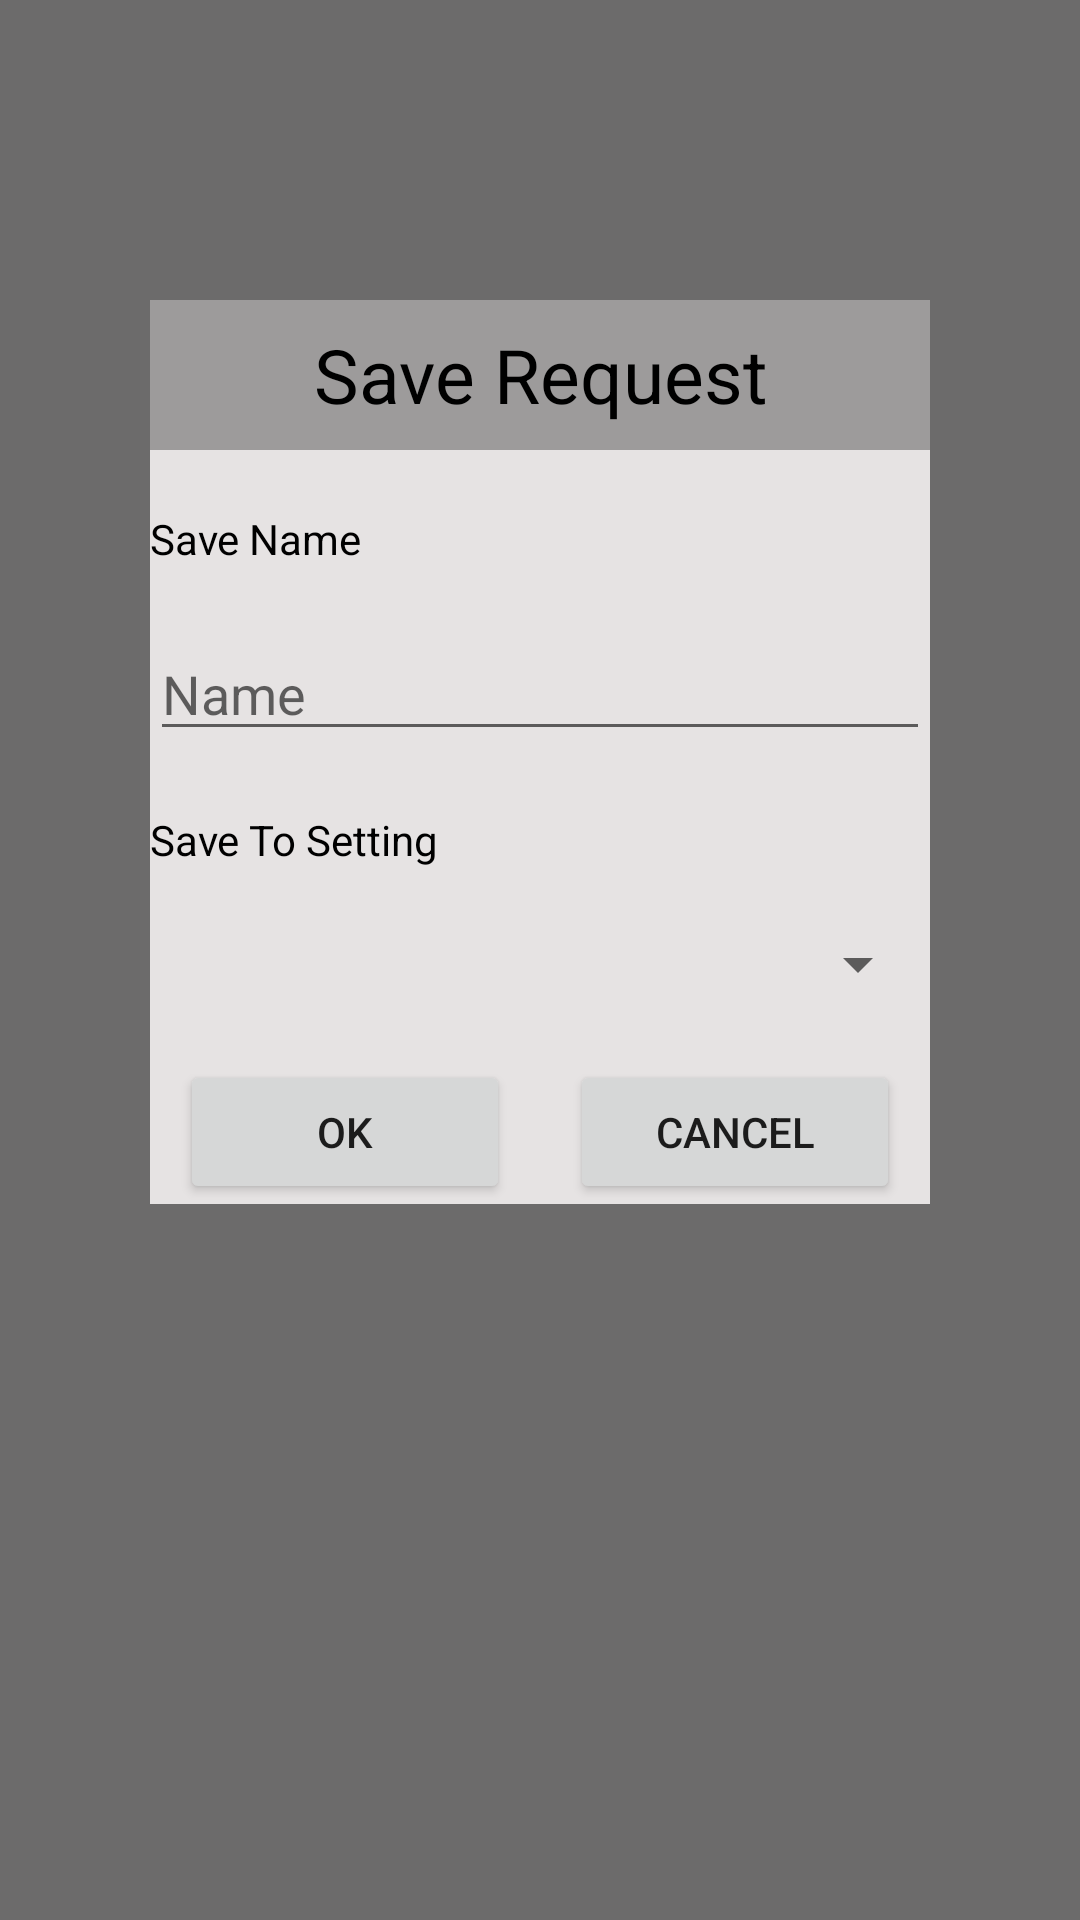

Android layout source for this screen:
<!-- AndroidManifest.xml: application theme Theme.Dc_motor -->
<!-- res/layout/save_setting.xml -->
<?xml version="1.0" encoding="utf-8"?>
<RelativeLayout xmlns:android="http://schemas.android.com/apk/res/android"
    android:background="#D5504E4E"
    android:layout_width="match_parent"
    android:layout_height="match_parent">
    <LinearLayout
        android:id="@+id/llSaveDataSetting"
        android:layout_marginLeft="50dp"
        android:layout_marginRight="50dp"
        android:layout_marginTop="100dp"
        android:background="#E6E3E3"
        android:orientation="vertical"
        android:layout_width="match_parent"
        android:layout_height="wrap_content">
        <TextView
            android:text="Save Request"
            android:background="#51020202"
            android:gravity="center"
            android:textSize="25sp"
            android:textColor="@color/black"
            android:layout_width="match_parent"
            android:layout_height="50dp"/>
        <TextView
            android:text="Save Name"
            android:layout_marginTop="20dp"
            android:textColor="@color/black"
            android:layout_width="match_parent"
            android:layout_height="wrap_content"/>
        <EditText
            android:id="@+id/edtSaveNameSetting"
            android:layout_marginTop="20dp"
            android:hint="Name"
            android:textColor="@color/black"
            android:layout_width="match_parent"
            android:layout_height="wrap_content"/>
        <TextView
            android:text="Save To Setting"
            android:layout_marginTop="20dp"
            android:spinnerMode="dropdown"
            android:textColor="@color/black"
            android:layout_width="match_parent"
            android:layout_height="wrap_content"/>
        <Spinner
            android:id="@+id/spnSelectNumberSetting"
            android:layout_marginTop="20dp"
            android:layout_width="match_parent"
            android:layout_height="wrap_content"/>
        <LinearLayout
            android:layout_weight="2"
            android:layout_marginTop="20dp"
            android:orientation="horizontal"
            android:layout_width="match_parent"
            android:layout_height="wrap_content">
            <Button
                android:id="@+id/btnOkSaveSetting"
                android:layout_weight="1"
                android:layout_marginRight="10dp"
                android:layout_marginLeft="10dp"
                android:text="OK"
                android:layout_width="match_parent"
                android:layout_height="wrap_content"/>
            <Button
                android:id="@+id/btnCancelSaveSetting"
                android:layout_weight="1"
                android:layout_marginRight="10dp"
                android:layout_marginLeft="10dp"
                android:text="CANCEL"
                android:layout_width="match_parent"
                android:layout_height="wrap_content"/>
        </LinearLayout>
    </LinearLayout>

    <RelativeLayout
        android:layout_width="wrap_content"
        android:layout_height="wrap_content"
        android:layout_alignLeft="@+id/llSaveDataSetting"
        android:layout_alignTop="@+id/llSaveDataSetting"
        android:layout_alignRight="@+id/llSaveDataSetting"
        android:layout_alignBottom="@+id/llSaveDataSetting">
    </RelativeLayout>
</RelativeLayout>
<!-- resources referenced by this layout -->
<resources>
  <color name="black">#FF000000</color>
  <style name="Theme.Dc_motor" parent="Theme.MaterialComponents.DayNight.DarkActionBar">
          
          <item name="colorPrimary">@color/purple_500</item>
          <item name="colorPrimaryVariant">@color/purple_700</item>
          <item name="colorOnPrimary">@color/white</item>
          
          <item name="colorSecondary">@color/teal_200</item>
          <item name="colorSecondaryVariant">@color/teal_700</item>
          <item name="colorOnSecondary">@color/black</item>
          
          <item name="android:statusBarColor" tools:targetApi="l">?attr/colorPrimaryVariant</item>
          
      </style>
  <color name="purple_500">#03DAC5</color>
  <color name="purple_700">#FF3700B3</color>
  <color name="white">#FFFFFFFF</color>
  <color name="teal_200">#FF03DAC5</color>
  <color name="teal_700">#FF018786</color>
</resources>
